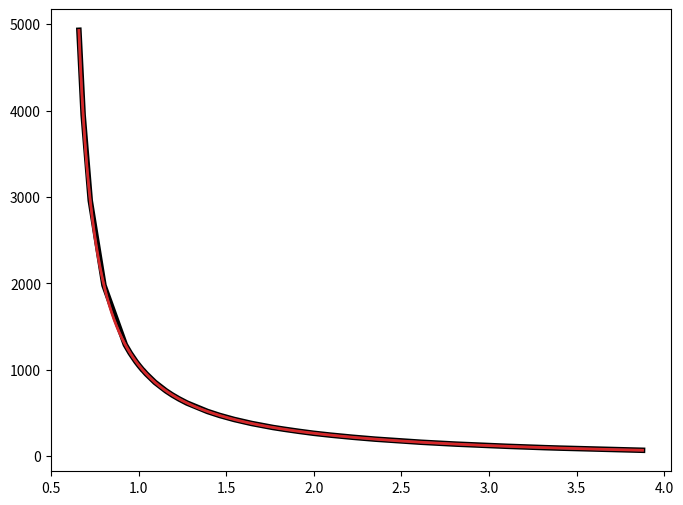
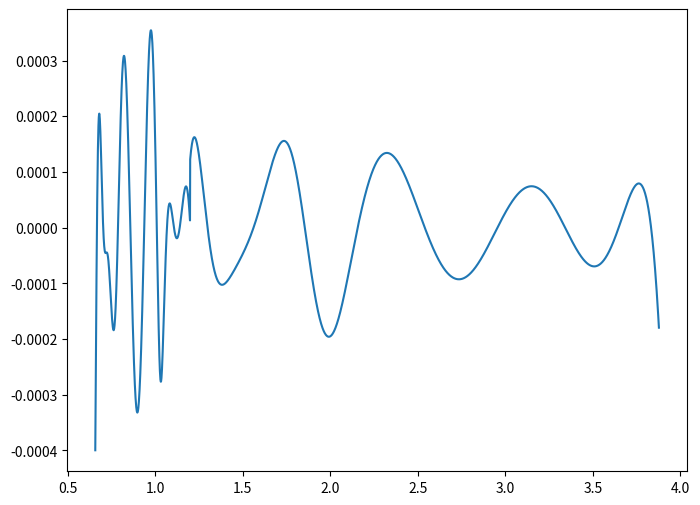

Generate these figures, in order, with matplotlib:

import sys
import numpy as np
import matplotlib.pyplot as plt
from scipy.interpolate import UnivariateSpline


# ------------------------ Specify Calibration Data ------------------------ #

V_0 = np.asarray([0.1647, 0.2172, 0.3205, 0.4773, 0.5136, 0.556 , 0.5786, 0.6028,
       0.6083, 0.6267, 0.691 , 0.7703, 0.8145, 0.864 , 0.9122, 1.0561,
       1.1401, 1.2523, 1.3742, 1.5193, 1.6033, 1.7058, 1.8077, 1.9223,
       2.07  , 2.221 , 2.527 , 2.757 , 3.075 , 3.323 , 3.42  , 3.924 ])


R_0 = [3935.  , 2956.  , 1964.  , 1285.4 , 1187.  , 1088.6 , 1041.9 ,
        995.  ,  985.2 ,  953.2 ,  854.8 ,  756.5 ,  710.  ,  663.8 ,
        622.9 ,  524.8 ,  478.5 ,  426.5 ,  380.5 ,  334.1 ,  311.2 ,
        286.6 ,  264.7 ,  243.2 ,  218.6 ,  196.6 ,  160.6 ,  138.87,
        114.25,   98.13,   92.6 ,   67.85]

V_1_5 = np.asarray([0.6579, 0.6821, 0.7227, 0.8011, 0.9231, 0.951 , 0.9846, 1.0022,
       1.0213, 1.025 , 1.0421, 1.0926, 1.1552, 1.1902, 1.2296, 1.2748,
       1.3921, 1.4617, 1.5443, 1.6438, 1.7653, 1.831 , 1.9157, 1.998 ,
       2.095 , 2.221 , 2.35  , 2.614 , 2.814 , 3.098 , 3.32  , 3.409 ,
       3.877])

R_1_5 = [4929.  , 3949.  , 2958.  , 1977.  , 1289.  , 1192.2 , 1092.  ,
       1045.8 ,  999.  ,  992.3 ,  953.  ,  853.7 ,  755.6 ,  709.  ,
        662.5 ,  615.  ,  517.2 ,  471.1 ,  424.7 ,  378.3 ,  331.9 ,
        311.2 ,  286.6 ,  264.7 ,  243.2 ,  218.6 ,  196.6 ,  160.6 ,
        138.87,  114.25,   98.13,   92.6 ,   67.85]

# -------------------------------------------------------------------------- #
# ---------------------- Interpolate Calibration Data ---------------------- #

# Specify new Interpolation Region
voltageInterp_0 = np.arange(V_0[0], V_0[-1], 0.001)
voltageInterp_1_5 = np.arange(V_1_5[0], V_1_5[-1], 0.001)
# Fit the splines to the data
spline_0 = UnivariateSpline(V_0, R_0, k=5, s=3)
spline_1_5 = UnivariateSpline(V_1_5, R_1_5, k=5, s=3)
# Interpolate the data
interpR_0 = spline_0(voltageInterp_0)
interpR_1_5 = spline_1_5(voltageInterp_1_5)

# plt.plot(V_0, R_0 - spline_0(V_0))
# plt.plot(V_1_5, R_1_5 - spline_1_5(V_1_5))
# plt.show()


# -------------------------------------------------------------------------- #
# -------------------------- Fit Calibration Data -------------------------- #

if False:
    # Define Fitting Function
    def fittingFunction(x, a, b, c, d, e, f):
        return a*np.exp(b*x) + c*np.log(d*x) + e*x + f
    
    bounds = [[-10E5, -10E3, -10E5, 1, -10E5, -10E5], [10E5, 10E2, 10E5, 10E5, 10E5, 10E5]]
    # Fit the interpolated data
    popt_0, pcov_0 = scipy.optimize.curve_fit(fittingFunction, V_0, np.log(R_0), bounds=bounds, maxfev=50000)
    popt_1_5, pcov_1_5 = scipy.optimize.curve_fit(fittingFunction, V_1_5, np.log(R_1_5), bounds=bounds, maxfev = 50000)
    # Reconstruct the final function
    fitV_0 = np.exp(fittingFunction(voltageInterp_0, *popt_0))
    fitV_1_5 = np.exp(fittingFunction(voltageInterp_1_5, *popt_1_5))

if True:
    offset = 50
    index_0 = np.argmin(abs(voltageInterp_0 - 1))
    index_1_5 = np.argmin(abs(voltageInterp_1_5 - 1.2))
    # Fit the interpolated data
    fitCoeff_0 = np.polyfit(voltageInterp_0[index_0-offset:], np.log(interpR_0[index_0-offset:]), 8)
    fitCoeff_1_5 = np.polyfit(voltageInterp_1_5[index_1_5-offset:], np.log(interpR_1_5[index_1_5-offset:]), 8)
    # Fit the interpolated data
    fitCoeff_0_FIRST = np.polyfit(voltageInterp_0[:index_0+offset], np.log(interpR_0[:index_0+offset]), 8)
    fitCoeff_1_5_FIRST = np.polyfit(voltageInterp_1_5[:index_1_5+offset], np.log(interpR_1_5[:index_1_5+offset]), 8)
    # Reconstruct the final function
    fitV_0 = np.exp(np.polyval(fitCoeff_0, voltageInterp_0))
    fitV_1_5 = np.exp(np.polyval(fitCoeff_1_5, voltageInterp_1_5))
    # Reconstruct the final function
    fitV_0[:index_0] = np.exp(np.polyval(fitCoeff_0_FIRST, voltageInterp_0))[:index_0]
    fitV_1_5[:index_1_5] = np.exp(np.polyval(fitCoeff_1_5_FIRST, voltageInterp_1_5))[:index_1_5] 
    # Extract the final equation
    finalEquation_0 = ''
    R = 0; V = 1.46
    for degree in range(len(fitCoeff_0_FIRST)):
        R += fitCoeff_0_FIRST[degree]*V**degree
        finalEquation_0 += ' + ' + str(fitCoeff_0_FIRST[degree]) + '*pow(adcVolts,' + str(len(fitCoeff_0_FIRST)-1-degree) + ')'
    print(finalEquation_0[3:])
    print(R)
    print("")

    R = 0; V = 1.46
    finalEquation_1_5 = ''
    for degree in range(len(fitCoeff_1_5_FIRST)):
        R += fitCoeff_1_5_FIRST[degree]*V**degree
        finalEquation_1_5 += ' + ' + str(fitCoeff_1_5_FIRST[degree]) + '*pow(adcVolts,' + str(len(fitCoeff_1_5_FIRST)-1-degree) + ')'
    print(finalEquation_1_5[3:])
    print(R)


# -------------------------------------------------------------------------- #
# -------------------------- Plot Calibration Fit -------------------------- #

fig = plt.figure(figsize=(8, 6))
plt.plot(V_1_5, R_1_5, 'k', linewidth=4)
plt.plot(voltageInterp_1_5, interpR_1_5, c='tab:blue', markersize=2)
plt.plot(voltageInterp_1_5, fitV_1_5, 'tab:red', linewidth=2)
fig.savefig("gsrCalibration_1_5.pdf", bbox_inches='tight', dpi=300)
plt.show()

fig = plt.figure(figsize=(8, 6))
plt.plot(voltageInterp_1_5, (fitV_1_5 - interpR_1_5)/interpR_1_5)
fig.savefig("gsrCalibration_1_5_error.pdf", bbox_inches='tight', dpi=300)
plt.show()

# -------------------------------------------------------------------------- #




